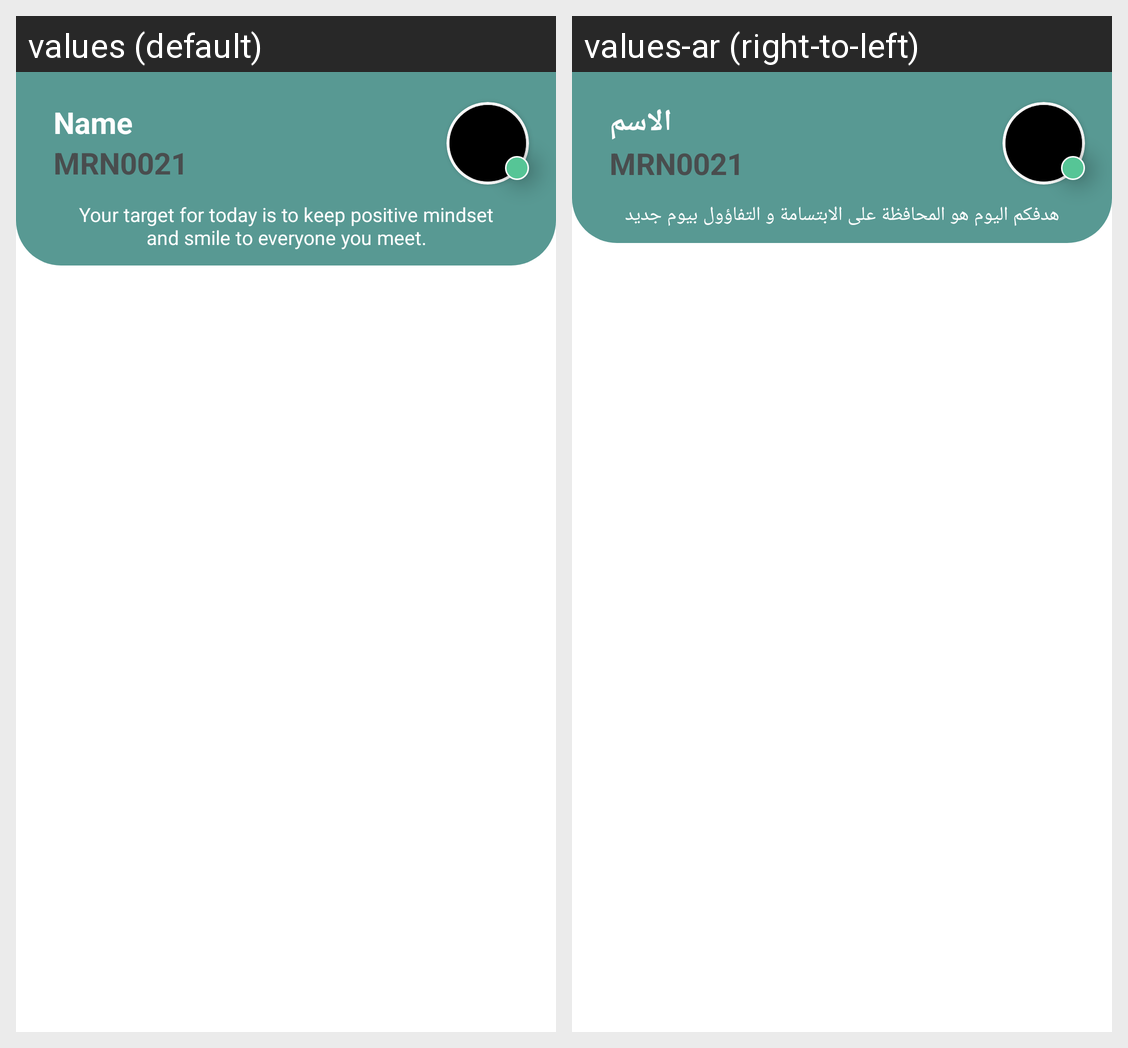

The same Android screen rendered under two of its app's locales, left to right. List the strings drawn on it with the default value and each locale's translation.
Android screen res/layout/fragment_lab_tests.xml rendered under 2 locales, left to right: values (default), values-ar (right-to-left). Device: Nexus 5 (rendered at 1080×1920; each locale shown at half size, 540×960, under a caption strip naming it); theme Theme.HealthGates.
Strings drawn on this screen, with the default value and each locale's value (text and hints the layout hard-codes, and strings that could not be matched under every locale, appear in the picture but are not listed):

name
  values: Name
  values-ar: الاسم

home_quotes
  values: Your target for today is to keep positive mindset and smile to everyone you meet.
  values-ar: هدفكم اليوم هو المحافظة على الابتسامة و التفاؤول بيوم جديد
